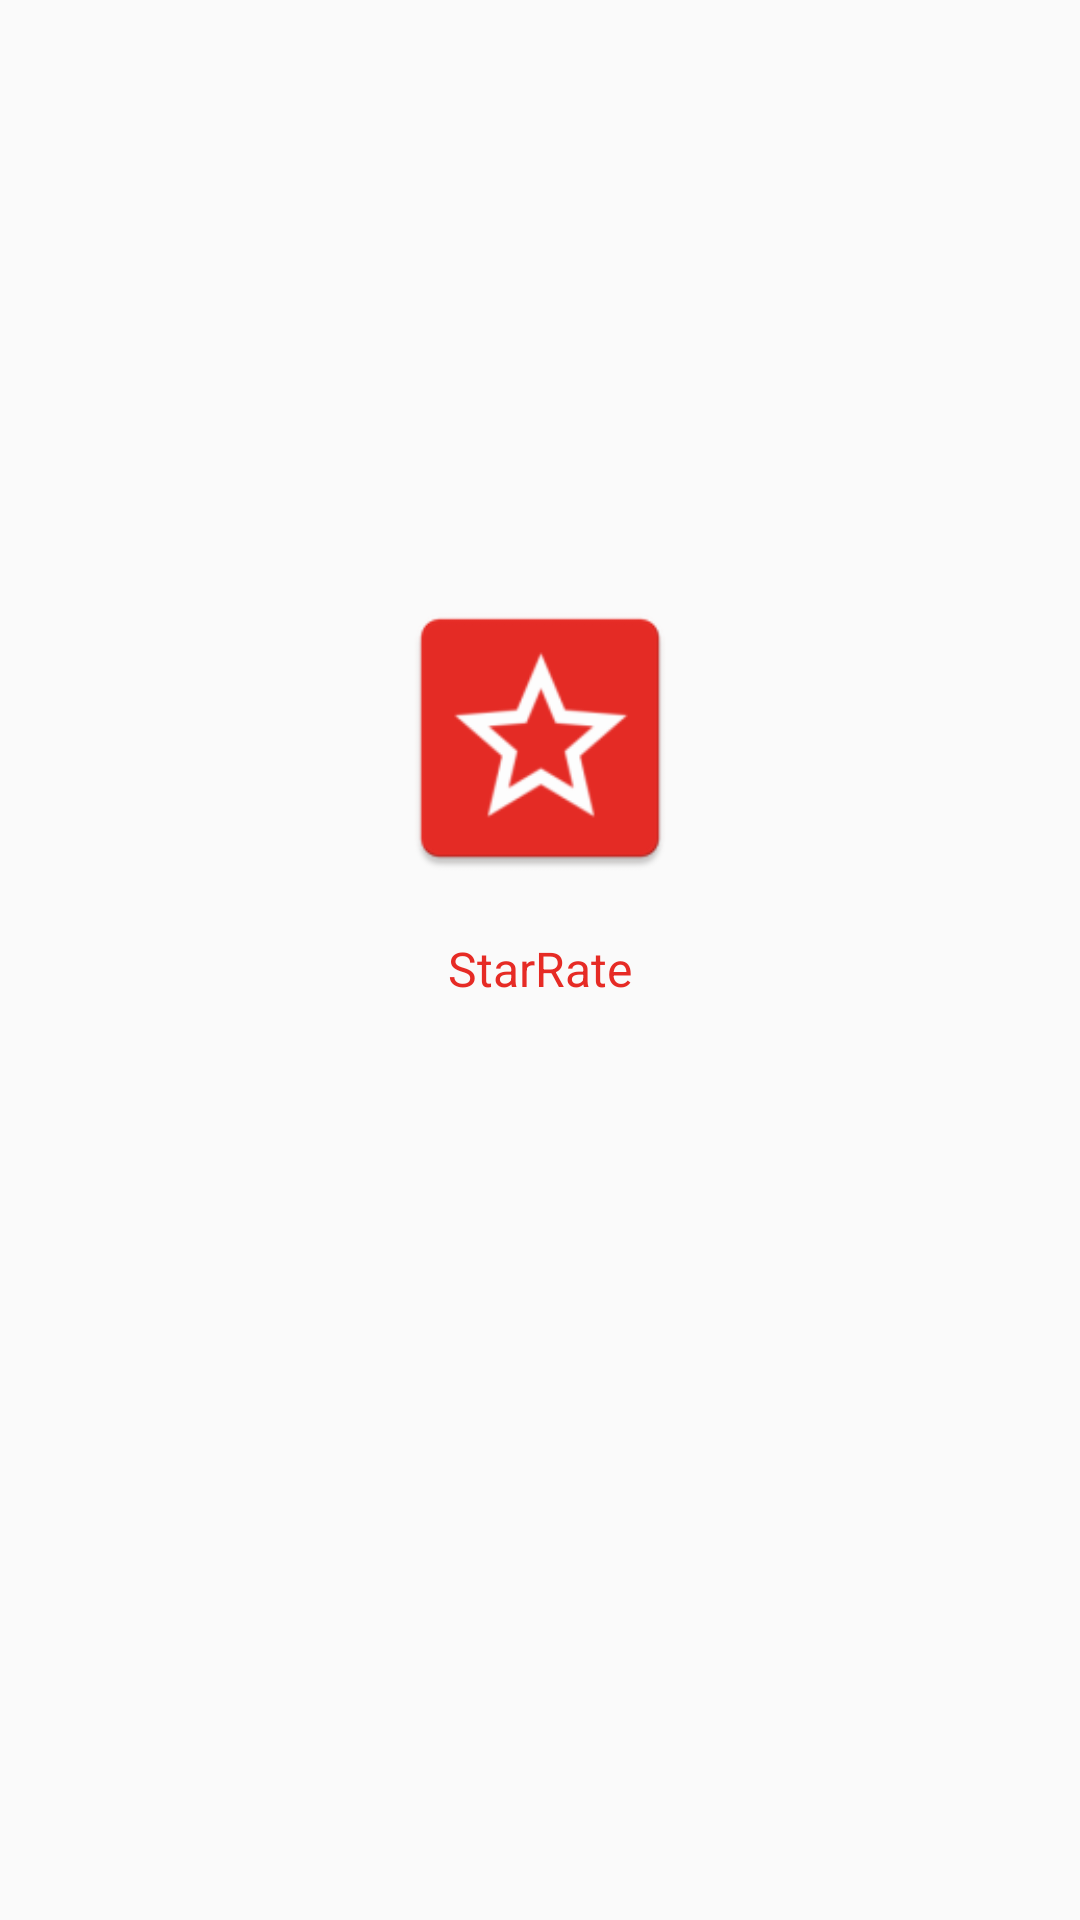

Layout XML and referenced resources for this Android screen:
<!-- AndroidManifest.xml: application theme AppTheme -->
<!-- res/layout/activity_splash.xml -->
<?xml version="1.0" encoding="utf-8"?>
<android.support.constraint.ConstraintLayout xmlns:android="http://schemas.android.com/apk/res/android"
    xmlns:app="http://schemas.android.com/apk/res-auto"
    android:id="@+id/content"
    android:layout_width="match_parent"
    android:layout_height="match_parent">

    <android.support.v7.widget.LinearLayoutCompat
        android:layout_width="wrap_content"
        android:layout_height="wrap_content"
        android:layout_marginBottom="8dp"
        android:layout_marginEnd="8dp"
        android:layout_marginStart="8dp"
        android:layout_marginTop="8dp"
        android:gravity="center"
        android:orientation="vertical"
        app:layout_constraintBottom_toBottomOf="parent"
        app:layout_constraintEnd_toEndOf="parent"
        app:layout_constraintStart_toStartOf="parent"
        app:layout_constraintTop_toTopOf="parent"
        app:layout_constraintVertical_bias="0.4">

        <android.support.v7.widget.AppCompatImageView
            android:layout_width="100dp"
            android:layout_height="100dp"
            app:layout_constraintVertical_bias="0.4"
            app:srcCompat="@mipmap/ic_launcher" />

        <android.support.v7.widget.AppCompatTextView
            android:layout_width="wrap_content"
            android:layout_height="wrap_content"
            android:layout_margin="16dp"
            android:text="StarRate"
            android:textColor="@color/colorPrimary"
            android:textSize="16sp" />
    </android.support.v7.widget.LinearLayoutCompat>


</android.support.constraint.ConstraintLayout>
<!-- resources referenced by this layout -->
<resources>
  <color name="colorPrimary">#e62b25</color>
  <!-- mipmap ic_launcher: png bitmap (mipmap-hdpi, 2075 bytes) -->
  <style name="AppTheme" parent="Theme.AppCompat.Light.NoActionBar">
          <item name="colorPrimary">@color/colorPrimary</item>
          <item name="colorPrimaryDark">@color/colorPrimaryDark</item>
          <item name="colorAccent">@color/colorAccent</item>
      </style>
  <color name="colorPrimaryDark">#cf2621</color>
  <color name="colorAccent">#e8403a</color>
</resources>
